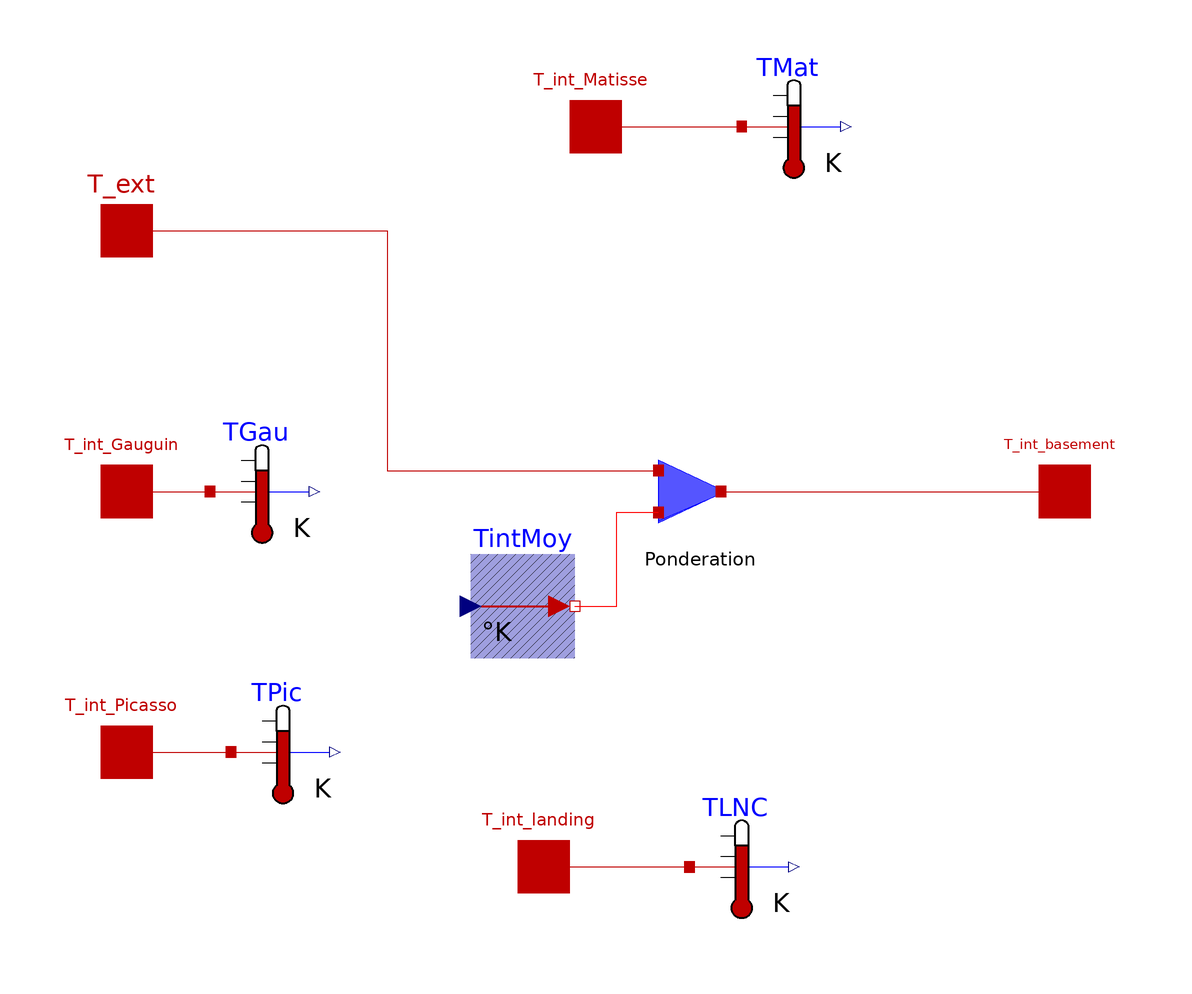

The component connection diagram of the Modelica model below, drawn from its own Placement and Line annotations.

model Basement "Basement for complete collective housing assembly"

// Temperatures of interest
  BuildSysPro.BaseClasses.HeatTransfer.Interfaces.HeatPort_a T_ext
    "Température exterieure" annotation (Placement(transformation(extent=
           {{-100,40},{-80,60}}), iconTransformation(extent={{-10,-100},{
            10,-80}})));
  BuildSysPro.BaseClasses.HeatTransfer.Interfaces.HeatPort_a T_int_Gauguin
    "Upper Gauguin apartment temperature" annotation (Placement(transformation(
          extent={{-100,-10},{-80,10}}), iconTransformation(extent={{-100,-10},
            {-80,10}})));
  BuildSysPro.BaseClasses.HeatTransfer.Interfaces.HeatPort_a T_int_Picasso
    "Upper Picasso apartment temperature" annotation (Placement(transformation(
          extent={{-100,-60},{-80,-40}}), iconTransformation(extent={{80,-40},{
            100,-20}})));
  BuildSysPro.BaseClasses.HeatTransfer.Interfaces.HeatPort_a T_int_Matisse
    "Upper Matisse apartment temperature" annotation (Placement(transformation(
          extent={{-10,60},{10,80}}), iconTransformation(extent={{40,80},{60,
            100}})));
  BuildSysPro.BaseClasses.HeatTransfer.Interfaces.HeatPort_a T_int_landing
    "Upper unheated room temperature" annotation (Placement(transformation(
          extent={{-20,-82},{0,-62}}), iconTransformation(extent={{-60,80},{-40,
            100}})));
  BuildSysPro.BaseClasses.HeatTransfer.Interfaces.HeatPort_a T_int_basement
    "Basement temperature" annotation (Placement(transformation(extent={{80,-10},
            {100,10}}), iconTransformation(extent={{-10,-10},{10,10}})));

// Calculation of weighted temperature
  BuildSysPro.BaseClasses.HeatTransfer.Sources.PrescribedTemperature
    TintMoy
    annotation (Placement(transformation(extent={{-24,-32},{-4,-12}})));
  BuildSysPro.Building.BuildingEnvelope.HeatTransfer.B_Coefficient
    Ponderation(b=b_LNC)
    annotation (Placement(transformation(extent={{10,-10},{30,10}})));

// Temperature sensors
  BuildSysPro.BaseClasses.HeatTransfer.Sensors.TemperatureSensor TMat
    annotation (Placement(transformation(extent={{28,60},{48,80}})));
  BuildSysPro.BaseClasses.HeatTransfer.Sensors.TemperatureSensor TGau
    annotation (Placement(transformation(extent={{-74,-10},{-54,10}})));
  BuildSysPro.BaseClasses.HeatTransfer.Sensors.TemperatureSensor TPic
    annotation (Placement(transformation(extent={{-70,-60},{-50,-40}})));
  BuildSysPro.BaseClasses.HeatTransfer.Sensors.TemperatureSensor TLNC
    annotation (Placement(transformation(extent={{18,-82},{38,-62}})));

protected
  parameter Real S_Gauguin=BuildSysPro.BuildingStock.Utilities.Records.Geometry.CollectiveHousing.SettingsGauguin.Surf_PlancherBas
    "Surface of upper Gauguin apartment";
  parameter Real S_Picasso=BuildSysPro.BuildingStock.Utilities.Records.Geometry.CollectiveHousing.SettingsPicasso.Surf_PlancherBas
    "Surface of upper Picasso apartment";
  parameter Real S_Matisse=BuildSysPro.BuildingStock.Utilities.Records.Geometry.CollectiveHousing.SettingsMatisse.Surf_PlancherBas
    "Surface of upper Matisse apartment";
  parameter Real S_LNC=paraMaisonRT.S_LNC "Surface of upper unheated room";
  parameter Real b_LNC= paraMaisonRT.b_SousSol
    "Weighted coefficient of basement temperature";
public
  replaceable parameter
    BuildSysPro.BuildingStock.Utilities.Records.BuildingData.CollectiveHousing.BuildingDataUNHEATEDROOM.BuildingType
    paraMaisonRT "French building regulation to use" annotation (
      choicesAllMatching=true, Dialog(group=
          "Overall parameters"));
  parameter Modelica.Units.SI.Temperature Tp=293.15
    "Initial temperature of walls"
    annotation (Dialog(group="Advanced parameters"));

equation
  TintMoy.T=(TGau.T*S_Gauguin+TMat.T*S_Matisse+TPic.T*S_Picasso+TLNC.T*S_LNC)/(S_LNC+S_Gauguin+S_Matisse+S_Picasso);

  connect(Ponderation.Tponder, T_int_basement) annotation (Line(
      points={{24,0},{52.5,0},{52.5,0},{90,0}},
      color={191,0,0},
      smooth=Smooth.None));
  connect(T_ext, Ponderation.port_ext) annotation (Line(
      points={{-90,50},{-40,50},{-40,4},{12,4}},
      color={191,0,0},
      smooth=Smooth.None));
  connect(TintMoy.port, Ponderation.port_int) annotation (Line(
      points={{-4,-22},{4,-22},{4,-4},{12,-4}},
      color={255,0,0},
      smooth=Smooth.None));
  connect(T_int_Matisse, TMat.port) annotation (Line(
      points={{0,70},{28,70}},
      color={191,0,0},
      smooth=Smooth.None));
  connect(T_int_Gauguin, TGau.port) annotation (Line(
      points={{-90,0},{-74,0}},
      color={191,0,0},
      smooth=Smooth.None));
  connect(T_int_Picasso, TPic.port) annotation (Line(
      points={{-90,-50},{-70,-50}},
      color={191,0,0},
      smooth=Smooth.None));
  connect(T_int_landing, TLNC.port) annotation (Line(
      points={{-10,-72},{18,-72}},
      color={191,0,0},
      smooth=Smooth.None));
  annotation (Diagram(coordinateSystem(preserveAspectRatio=false, extent={{-100,
            -100},{100,100}})),           Icon(coordinateSystem(
          preserveAspectRatio=false, extent={{-100,-100},{100,100}}), graphics),
    Documentation(info="<html>
<p><i>Basement</i></p>
<p><u><b>Hypothesis and equations</b></u></p>
<p>Pure thermal modelled basement.</p>
<p>To be complete, the model should be connected to the different apartment models, which contain common wall models.</p>
<p>Height under ceiling : 2.5m.</p>
<p><u><b>Bibliography</b></u></p>
<p>Site of building stock library</p>
<p>Notes H-E10-1996-02908-FR and H-E13-2014-00591-FR</p>
<p><u><b>Instructions for use</b></u></p>
<p>Wall and glazing surfaces come from <a href=\"BuildSysPro.BuildingStock.Utilities.Records.Geometry.CollectiveHousing.SettingsUnheatedRoom\"><code>SettingsUnheatedRoom</code></a> record.</p>
<p>To change a surface value, prefer to modify it in the record rather than in the assembly.</p>
<p>Parameters depending on RT (French building regulation) are stored in <a href=\"BuildSysPro.BuildingStock.Utilities.Records.BuildingData.CollectiveHousing.BuildingDataUNHEATEDROOM\"><code>BuildingDataUNHEATEDROOM</code></a> records.</p>
<p>When one of these records is selectied thanks to <code>paraMaisonRT</code>, building envelope parameters (walls, windows, ventilation...) will take the values stored in the selected record.</p>
<p>Available parameters are listed below :</p>
<ul><li><code>paraMaisonRT</code> : choice of the RT (French building regulation))</li>
<li><code>PositionEtage</code> : 1 if ground floor, 2 if intermediat floore, 3 if last floor. it is possible to assembly a n floor building with a numbering such as : 1 - 2 - .... - 2 - 3</li></ul>
<p><u><b>Known limits / Use precautions</b></u></p>
<p>none</p>
<p><u><b>Validations</b></u></p>
<p>Validated model - Frédéric Gastiger 01/2014</p>
<p>See note H-E13-2014-00591-FR for validation</p>
<p><b>--------------------------------------------------------------<br>
Licensed by EDF under a 3-clause BSD-license<br>
Copyright &copy; EDF2009 - 2024<br>
BuildSysPro version 3.7.0<br>
Author : Frédéric GASTIGER, EDF (2014)<br>
--------------------------------------------------------------</b></p></html>"));
end Basement;